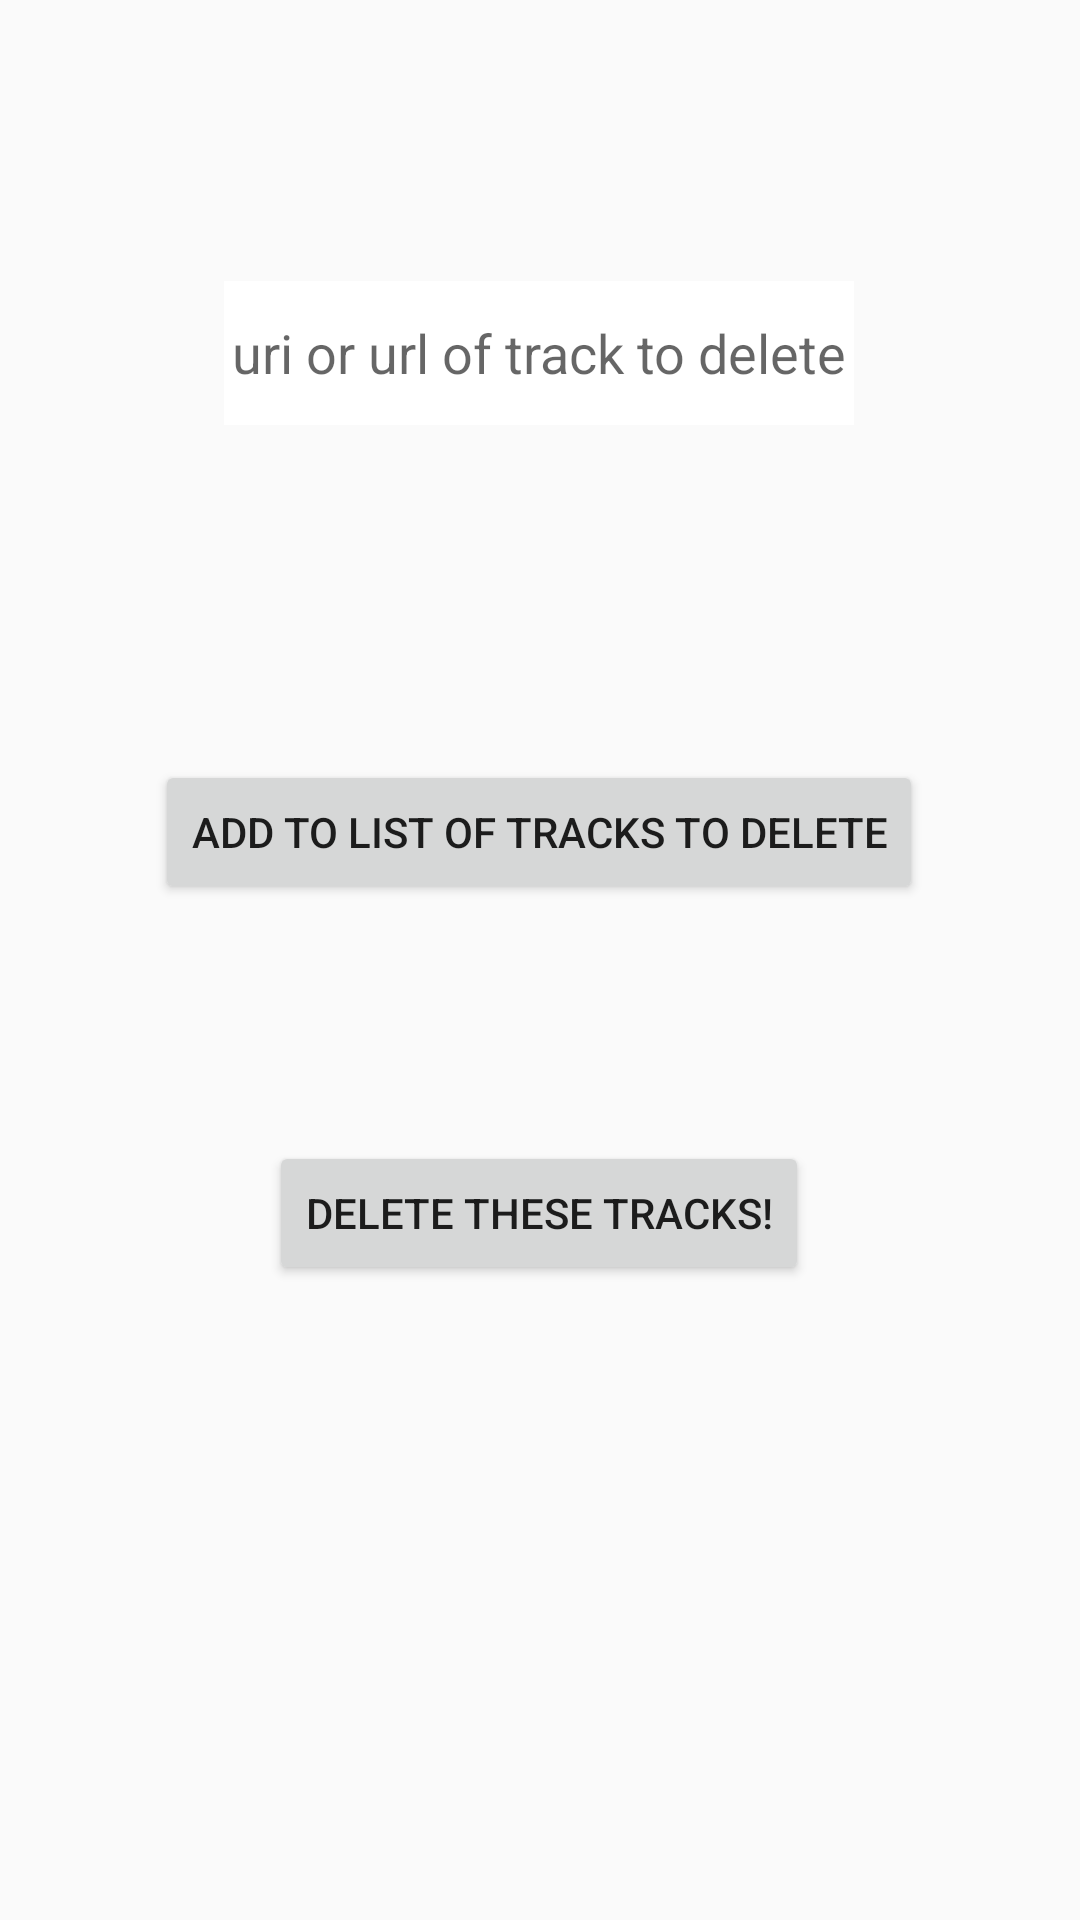

Android layout source for this screen:
<!-- AndroidManifest.xml: application theme Theme.SpotifyPlaylist -->
<!-- res/layout/activity_remove_from_entered_playlist.xml -->
<?xml version="1.0" encoding="utf-8"?>
<androidx.constraintlayout.widget.ConstraintLayout
    xmlns:android="http://schemas.android.com/apk/res/android"
    xmlns:app="http://schemas.android.com/apk/res-auto"
    xmlns:tools="http://schemas.android.com/tools"
    android:layout_width="match_parent"
    android:layout_height="match_parent"
    android:background="@drawable/gradient_drawable">

    <EditText
        android:id="@+id/editTextTextPersonName12"
        android:layout_width="wrap_content"
        android:layout_height="wrap_content"
        android:autofillHints="URI or URL"
        android:background="@color/white"
        android:backgroundTint="@color/white"
        android:ems="10"
        android:hint="uri or url of track to delete"
        android:inputType="textPersonName"
        android:minHeight="48dp"
        android:textAlignment="center"
        app:layout_constraintBottom_toBottomOf="parent"
        app:layout_constraintEnd_toEndOf="parent"
        app:layout_constraintHorizontal_bias="0.497"
        app:layout_constraintStart_toStartOf="parent"
        app:layout_constraintTop_toTopOf="parent"
        app:layout_constraintVertical_bias="0.158" />

    <Button
        android:id="@+id/button30"
        android:layout_width="wrap_content"
        android:layout_height="wrap_content"
        android:onClick="getTracks"
        android:text="Add to list of tracks to delete"
        app:layout_constraintBottom_toBottomOf="parent"
        app:layout_constraintEnd_toEndOf="parent"
        app:layout_constraintHorizontal_bias="0.498"
        app:layout_constraintStart_toStartOf="parent"
        app:layout_constraintTop_toBottomOf="@+id/editTextTextPersonName12"
        app:layout_constraintVertical_bias="0.248" />

    <Button
        android:id="@+id/button15"
        android:layout_width="wrap_content"
        android:layout_height="wrap_content"
        android:onClick="deleteTracksFromPlaylist"
        android:text="Delete these tracks!"
        app:layout_constraintBottom_toBottomOf="parent"
        app:layout_constraintEnd_toEndOf="parent"
        app:layout_constraintHorizontal_bias="0.498"
        app:layout_constraintStart_toStartOf="parent"
        app:layout_constraintTop_toBottomOf="@+id/button30"
        app:layout_constraintVertical_bias="0.272" />
</androidx.constraintlayout.widget.ConstraintLayout>
<!-- resources referenced by this layout -->
<resources>
  <color name="white">#FFFFFFFF</color>
  <!-- drawable gradient_drawable (drawable) -->
  <?xml version="1.0" encoding="utf-8"?>
  <shape xmlns:android="http://schemas.android.com/apk/res/android">
      <gradient
          android:type="linear"
          android:angle="90"
          android:startColor="@color/BackgroundStart"
          android:endColor="@color/BackgroundEnd" />
  </shape>
  <style name="Theme.SpotifyPlaylist" parent="Theme.AppCompat.DayNight.DarkActionBar">
          
          <item name="colorPrimary">@color/purple_500</item>
          <item name="colorPrimaryVariant">@color/purple_700</item>
          <item name="colorOnPrimary">@color/SpotifySilver</item>
          
          <item name="colorSecondary">@color/SpotifyDarkGreen</item>
          <item name="colorSecondaryVariant">@color/SpotifyDarkGreen</item>
          <item name="colorOnSecondary">@color/SpotifyDarkBlack</item>
          
          <item name="android:statusBarColor" tools:targetApi="l">@color/SpotifySmokyBlack</item>
          
      </style>
  <color name="BackgroundStart">#FFFFFF</color>
  <color name="BackgroundEnd">#B3B3B3</color>
  <color name="purple_500">#FF6200EE</color>
  <color name="purple_700">#FF3700B3</color>
  <color name="SpotifySilver">#FFB3B3B3</color>
  <color name="SpotifyDarkGreen">#FF164E29</color>
  <color name="SpotifyDarkBlack">#FF121212</color>
  <color name="SpotifySmokyBlack">#FF191414</color>
</resources>
